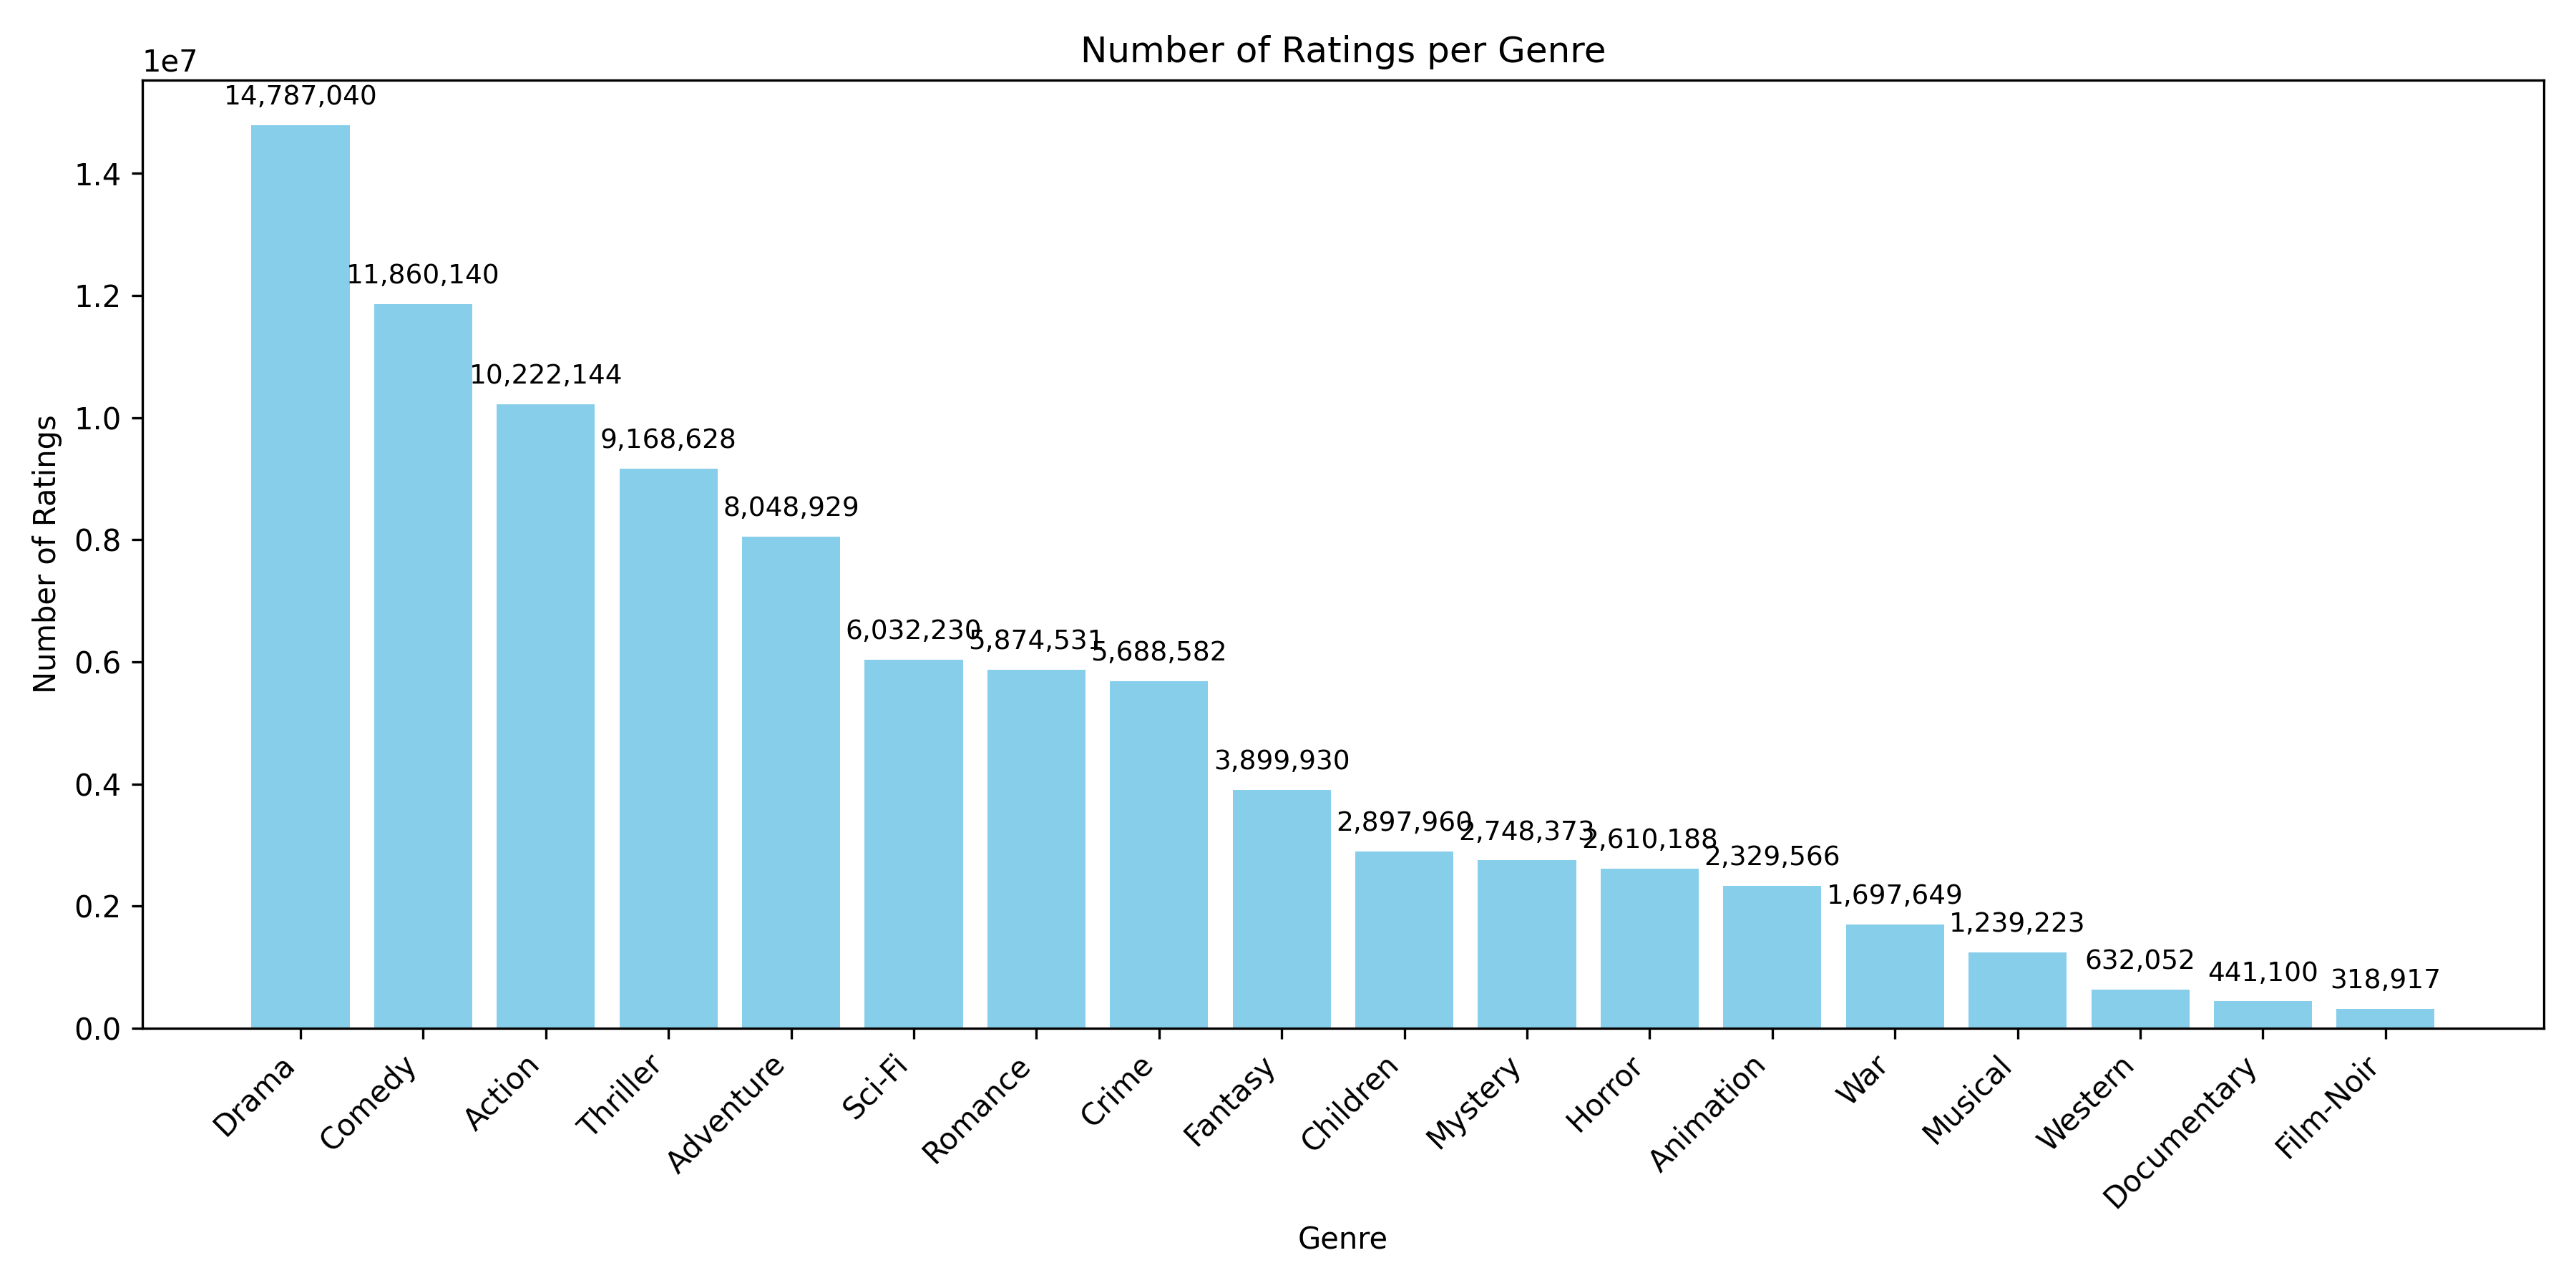

The table this chart was drawn from, first rows:
genre, rating_count
Drama, 14787040
Comedy, 11860140
Action, 10222144
Thriller, 9168628
Adventure, 8048929
Sci-Fi, 6032230
Romance, 5874531
Crime, 5688582
Fantasy, 3899930
Children, 2897960
Mystery, 2748373
Horror, 2610188
Animation, 2329566
War, 1697649
Musical, 1239223
Western, 632052
Documentary, 441100
Film-Noir, 318917
